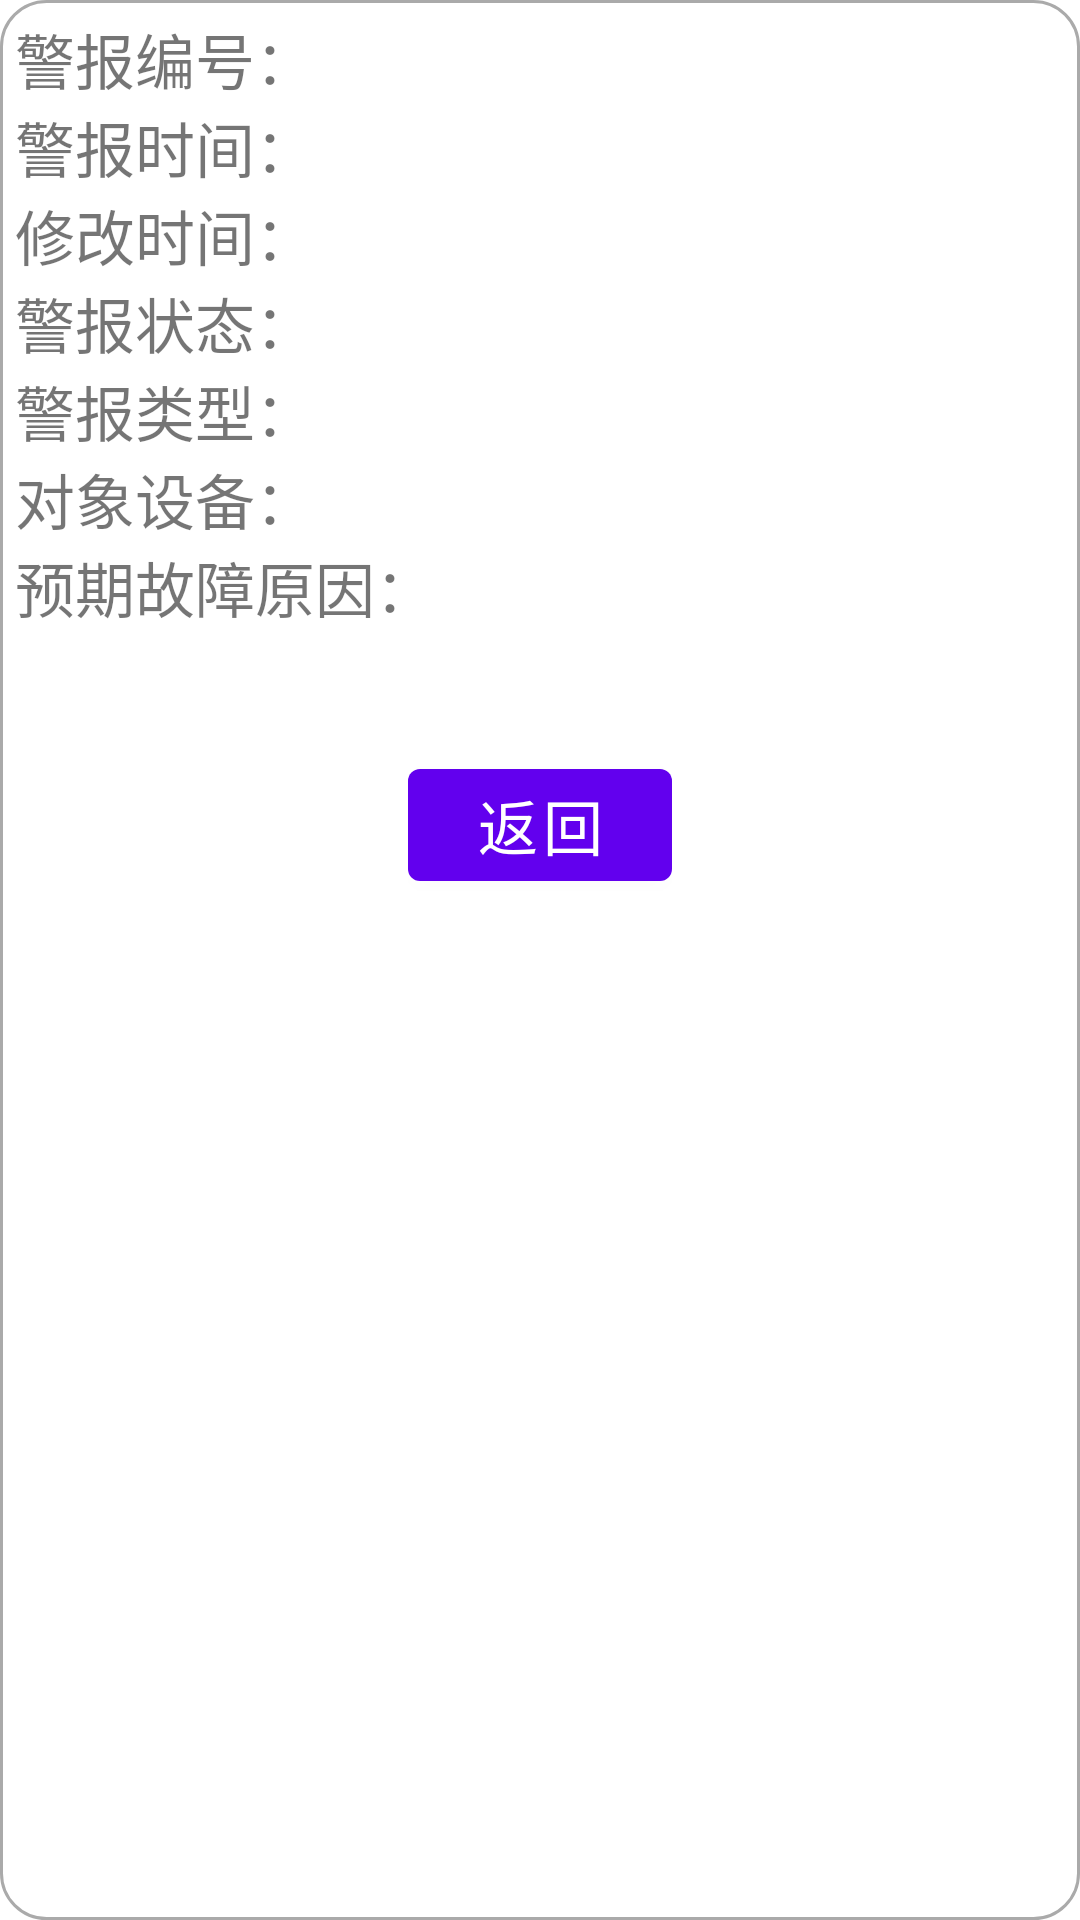

Write the Android layout XML for this screen, with the resource values it uses.
<!-- AndroidManifest.xml: application theme Theme.FaultLocalization -->
<!-- res/layout/fragment_alert_dialog.xml -->
<?xml version="1.0" encoding="utf-8"?>
<LinearLayout xmlns:android="http://schemas.android.com/apk/res/android"
    xmlns:tools="http://schemas.android.com/tools"
    android:layout_width="match_parent"
    android:layout_height="wrap_content"
    android:background="@drawable/layout_background_round"
    android:orientation="vertical"
    android:padding="5dp"
    tools:context=".view.fragment.AlertDialogFragment">

    <LinearLayout
        android:layout_width="match_parent"
        android:layout_height="wrap_content"
        android:orientation="horizontal">

        <TextView
            android:layout_width="@dimen/dialog_text_width"
            android:layout_height="wrap_content"
            android:text="警报编号："
            android:textSize="20sp" />

        <TextView
            android:id="@+id/tv_id"
            android:layout_width="0dp"
            android:layout_height="wrap_content"
            android:layout_weight="1"
            android:gravity="center"
            android:textSize="20sp" />
    </LinearLayout>

    <LinearLayout
        android:layout_width="match_parent"
        android:layout_height="wrap_content"
        android:orientation="horizontal">

        <TextView
            android:layout_width="@dimen/dialog_text_width"
            android:layout_height="wrap_content"
            android:text="警报时间："
            android:textSize="20sp" />

        <TextView
            android:id="@+id/tv_created_at"
            android:layout_width="0dp"
            android:layout_height="wrap_content"
            android:layout_weight="1"
            android:gravity="center"
            android:textSize="20sp" />
    </LinearLayout>

    <LinearLayout
        android:layout_width="match_parent"
        android:layout_height="wrap_content"
        android:orientation="horizontal">

        <TextView
            android:layout_width="@dimen/dialog_text_width"
            android:layout_height="wrap_content"
            android:text="修改时间："
            android:textSize="20sp" />

        <TextView
            android:id="@+id/tv_updated_at"
            android:layout_width="0dp"
            android:layout_height="wrap_content"
            android:layout_weight="1"
            android:gravity="center"
            android:textSize="20sp" />
    </LinearLayout>

    <LinearLayout
        android:layout_width="match_parent"
        android:layout_height="wrap_content"
        android:orientation="horizontal">

        <TextView
            android:layout_width="@dimen/dialog_text_width"
            android:layout_height="wrap_content"
            android:text="警报状态："
            android:textSize="20sp" />

        <TextView
            android:id="@+id/tv_state"
            android:layout_width="0dp"
            android:layout_height="wrap_content"
            android:layout_weight="1"
            android:gravity="center"
            android:textSize="20sp" />
    </LinearLayout>

    <LinearLayout
        android:layout_width="match_parent"
        android:layout_height="wrap_content"
        android:orientation="horizontal">

        <TextView
            android:layout_width="@dimen/dialog_text_width"
            android:layout_height="wrap_content"
            android:text="警报类型："
            android:textSize="20sp" />

        <TextView
            android:id="@+id/tv_type"
            android:layout_width="0dp"
            android:layout_height="wrap_content"
            android:layout_weight="1"
            android:gravity="center"
            android:textSize="20sp" />
    </LinearLayout>

    <LinearLayout
        android:layout_width="match_parent"
        android:layout_height="wrap_content"
        android:orientation="horizontal">

        <TextView
            android:layout_width="@dimen/dialog_text_width"
            android:layout_height="wrap_content"
            android:text="对象设备："
            android:textSize="20sp" />

        <TextView
            android:id="@+id/tv_target"
            android:layout_width="0dp"
            android:layout_height="wrap_content"
            android:layout_weight="1"
            android:gravity="center"
            android:textSize="20sp" />
    </LinearLayout>

    <LinearLayout
        android:layout_width="match_parent"
        android:layout_height="wrap_content"
        android:orientation="horizontal">

        <TextView
            android:layout_width="@dimen/dialog_text_width"
            android:layout_height="wrap_content"
            android:text="预期故障原因："
            android:textSize="20sp" />

        <TextView
            android:id="@+id/tv_breakdown_cause"
            android:layout_width="0dp"
            android:layout_height="wrap_content"
            android:layout_weight="1"
            android:gravity="center"
            android:textSize="20sp" />
    </LinearLayout>

    <Space
        android:layout_width="match_parent"
        android:layout_height="40dp" />

    <LinearLayout
        android:layout_width="wrap_content"
        android:layout_height="wrap_content"
        android:layout_gravity="center"
        android:orientation="horizontal">

        <Button
            android:id="@+id/btn_back"
            android:layout_width="wrap_content"
            android:layout_height="wrap_content"
            android:text="返回"
            android:textSize="20sp" />
    </LinearLayout>
</LinearLayout>
<!-- resources referenced by this layout -->
<resources>
  <dimen name="dialog_text_width">150dp</dimen>
  <!-- drawable layout_background_round (drawable) -->
  <?xml version="1.0" encoding="utf-8"?>
  <shape xmlns:android="http://schemas.android.com/apk/res/android"
      android:shape="rectangle">
      
      <solid android:color="#FFFFFF" />
      
      <stroke
          android:width="1dp"
          android:color="#AAAAAA" />
      
      <corners android:radius="15dp" />
  </shape>
  <style name="Theme.FaultLocalization" parent="Theme.MaterialComponents.DayNight.DarkActionBar">
          
          <item name="colorPrimary">@color/purple_500</item>
          <item name="colorPrimaryVariant">@color/purple_700</item>
          <item name="colorOnPrimary">@color/white</item>
          
          <item name="colorSecondary">@color/teal_200</item>
          <item name="colorSecondaryVariant">@color/teal_700</item>
          <item name="colorOnSecondary">@color/black</item>
          
          <item name="android:statusBarColor" tools:targetApi="l">@color/white</item>
          <item name="android:windowLightStatusBar">true</item>
          
          <item name="actionBarTheme">@style/MyActionBarTheme</item>
          <item name="actionBarStyle">@style/MyActionBarStyle</item>
      </style>
  <style name="MyActionBarTheme">
          <item name="android:background">@color/white</item>
      </style>
  <style name="MyActionBarStyle" parent="@style/Widget.AppCompat.ActionBar">
          <item name="android:elevation">0dp</item>
      </style>
  <!-- not gathered from this repository: default colours our renderer supplied (Android Studio template values) -->
  <color name="purple_500">#FF6200EE</color>
  <color name="purple_700">#FF3700B3</color>
  <color name="teal_200">#FF03DAC5</color>
  <color name="teal_700">#FF018786</color>
  <color name="black">#FF000000</color>
  <color name="white">#FFFFFFFF</color>
</resources>
